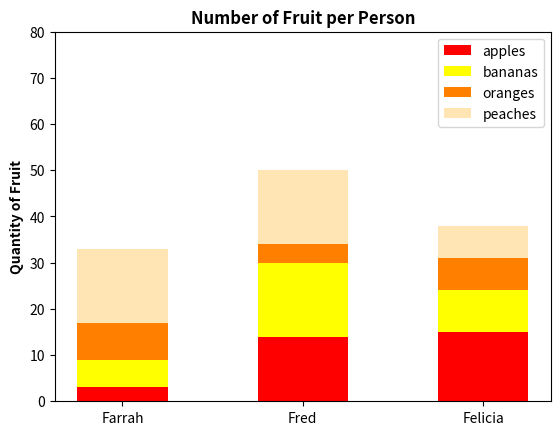

This chart was generated by the following Python code:
#!/usr/bin/env python3
import numpy as np
import matplotlib.pyplot as plt

np.random.seed(5)
fruit = np.random.randint(0, 20, (4,3))


plt.yticks(np.arange(0, 90, 10))
plt.ylim(0,)
group = ['Farrah', 'Fred', 'Felicia']
fruits = ['apples', 'bananas', 'oranges', 'peaches']
plt.ylabel("Quantity of Fruit", fontweight='bold')
plt.title("Number of Fruit per Person", fontweight='bold')


plt.bar(group, fruit[0], width=0.5, label=fruits[0], color='red') 
plt.bar(group, fruit[1], width=0.5, color='yellow', label=fruits[1], bottom=fruit[0])
plt.bar(group, fruit[2], width=0.5, color='#ff8000', label=fruits[2], bottom=fruit[1] + fruit[0])
plt.bar(group, fruit[3], width=0.5, color='#ffe5b4', label=fruits[3], bottom=fruit[2] + fruit[1] + fruit[0])
plt.legend()
plt.show()